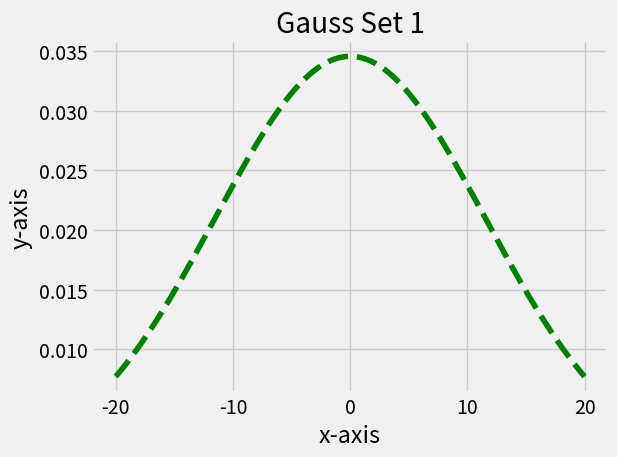

The matplotlib source for this figure:
import numpy as np
from matplotlib import pyplot as plt
from scipy.stats import norm
import statistics

x_axis = np.arange(-20, 20, 0.01)

mean = statistics.mean(x_axis)
sd = statistics.stdev(x_axis)

plt.style.use('fivethirtyeight')
plt.plot(x_axis, norm.pdf(x_axis, mean, sd), color='g', linestyle='--')
plt.title('Gauss Set 1')
plt.xlabel('x-axis')
plt.ylabel('y-axis')
plt.grid(True)
plt.tight_layout()

plt.savefig('GaussPlot.png')
plt.show()

